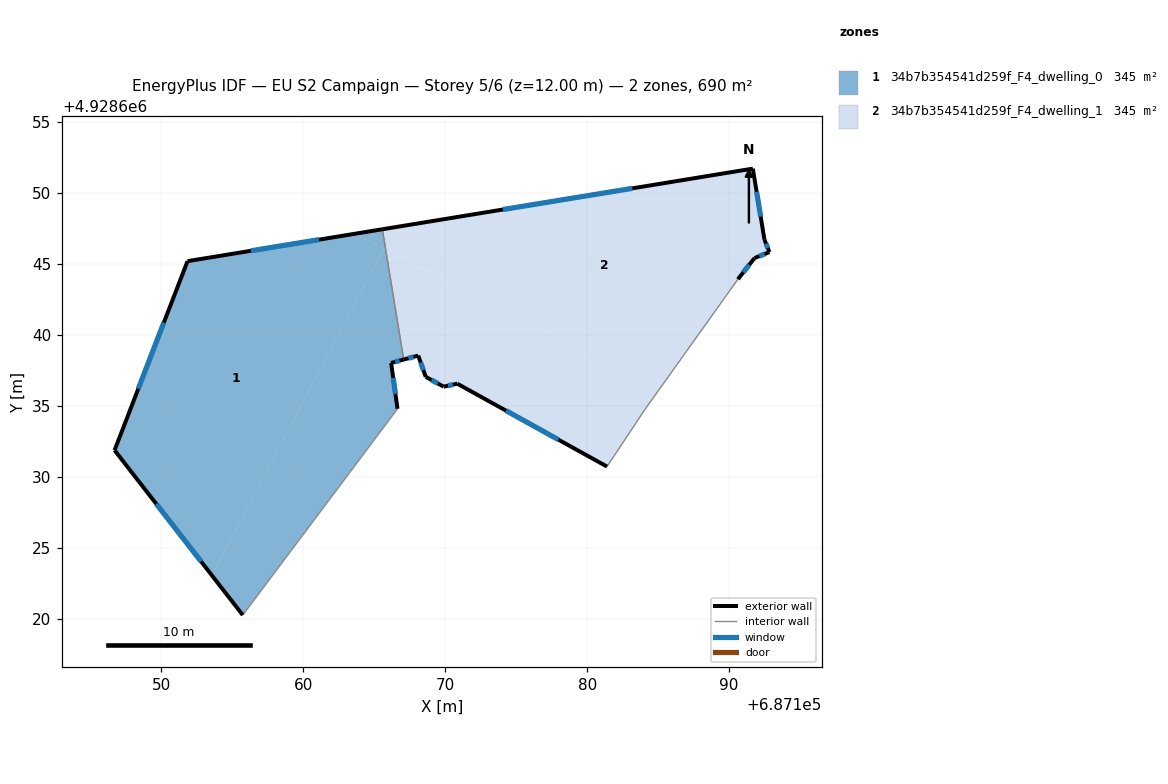
=== STOREY PLAN SPEC (per zone: floor XY polygon, exterior-wall plan segments, windows/doors) ===
zone 1: 34b7b354541d259f_F4_dwelling_0  (345.2 m²)
  floor: (687153.57, 4928623.05) (687165.66, 4928646.06) (687163.64, 4928647.12) (687151.85, 4928645.20) (687146.71, 4928631.88)
  floor: (687155.74, 4928620.26) (687166.64, 4928634.79) (687166.19, 4928638.03) (687167.08, 4928638.27) (687165.81, 4928645.98) (687165.66, 4928646.06) (687153.57, 4928623.05)
  floor: (687165.81, 4928645.98) (687165.58, 4928647.44) (687163.64, 4928647.12)
  exterior wall: (687167.08, 4928638.27) – (687166.19, 4928638.03)  [0.9 m]
    window: (687166.79, 4928638.19) – (687166.48, 4928638.10)  [0.3 m²]
  exterior wall: (687166.19, 4928638.03) – (687166.64, 4928634.79)  [3.3 m]
    window: (687166.34, 4928636.97) – (687166.50, 4928635.85)  [1.2 m²]
  exterior wall: (687155.74, 4928620.26) – (687146.71, 4928631.88)  [14.7 m]
    window: (687152.81, 4928624.04) – (687149.65, 4928628.10)  [5.4 m²]
  exterior wall: (687146.71, 4928631.88) – (687151.85, 4928645.20)  [14.3 m]
    window: (687148.38, 4928636.21) – (687150.18, 4928640.86)  [5.2 m²]
  exterior wall: (687151.85, 4928645.20) – (687165.57, 4928647.44)  [13.9 m]
    window: (687156.31, 4928645.93) – (687161.11, 4928646.71)  [5.1 m²]
  interior walls: 2
zone 2: 34b7b354541d259f_F4_dwelling_1  (345.2 m²)
  floor: (687181.40, 4928630.72) (687184.06, 4928634.73) (687184.93, 4928635.95) (687165.81, 4928645.98) (687167.08, 4928638.27) (687168.10, 4928638.54) (687168.63, 4928637.04) (687169.89, 4928636.36) (687170.85, 4928636.57)
  floor: (687184.93, 4928635.95) (687190.62, 4928643.92) (687191.79, 4928645.41) (687192.84, 4928645.83) (687192.49, 4928646.70) (687191.67, 4928651.71) (687165.58, 4928647.44) (687165.81, 4928645.98)
  exterior wall: (687192.84, 4928645.83) – (687191.79, 4928645.41)  [1.1 m]
    window: (687192.50, 4928645.70) – (687192.13, 4928645.55)  [0.4 m²]
  exterior wall: (687191.79, 4928645.41) – (687190.62, 4928643.92)  [1.9 m]
    window: (687191.41, 4928644.93) – (687191.00, 4928644.41)  [0.7 m²]
  exterior wall: (687181.40, 4928630.72) – (687170.85, 4928636.57)  [12.1 m]
    window: (687177.97, 4928632.62) – (687174.28, 4928634.67)  [4.4 m²]
  exterior wall: (687170.85, 4928636.57) – (687169.89, 4928636.36)  [1.0 m]
    window: (687170.54, 4928636.50) – (687170.20, 4928636.42)  [0.4 m²]
  exterior wall: (687169.89, 4928636.36) – (687168.63, 4928637.04)  [1.4 m]
    window: (687169.48, 4928636.58) – (687169.04, 4928636.82)  [0.5 m²]
  exterior wall: (687168.63, 4928637.04) – (687168.10, 4928638.54)  [1.6 m]
    window: (687168.46, 4928637.53) – (687168.27, 4928638.06)  [0.6 m²]
  exterior wall: (687168.10, 4928638.54) – (687167.08, 4928638.27)  [1.1 m]
    window: (687167.77, 4928638.45) – (687167.41, 4928638.36)  [0.4 m²]
  exterior wall: (687165.57, 4928647.44) – (687191.67, 4928651.71)  [26.4 m]
    window: (687174.06, 4928648.83) – (687183.18, 4928650.32)  [9.7 m²]
  exterior wall: (687191.67, 4928651.71) – (687192.49, 4928646.70)  [5.1 m]
    window: (687191.94, 4928650.08) – (687192.23, 4928648.33)  [1.9 m²]
  exterior wall: (687192.49, 4928646.70) – (687192.84, 4928645.83)  [0.9 m]
    window: (687192.61, 4928646.42) – (687192.73, 4928646.12)  [0.3 m²]
  interior walls: 3

=== DERIVED (storey summary) ===
Building: EU S2 Campaign
Storey: 5 of 6  (floor level z = 12.00 m)
Storey gross floor area: 690.4 m²
Zones on this storey: 2
  - 34b7b354541d259f_F4_dwelling_0: floor 345.2 m²; exterior wall 47.1 m (141.2 m²); 5 window(s) 17.3 m²; WWR 12.2%
  - 34b7b354541d259f_F4_dwelling_1: floor 345.2 m²; exterior wall 52.6 m (157.8 m²); 10 window(s) 19.3 m²; WWR 12.2%
Zone adjacency (shared interzone walls):
  - 34b7b354541d259f_F4_dwelling_0 ↔ 34b7b354541d259f_F4_dwelling_1